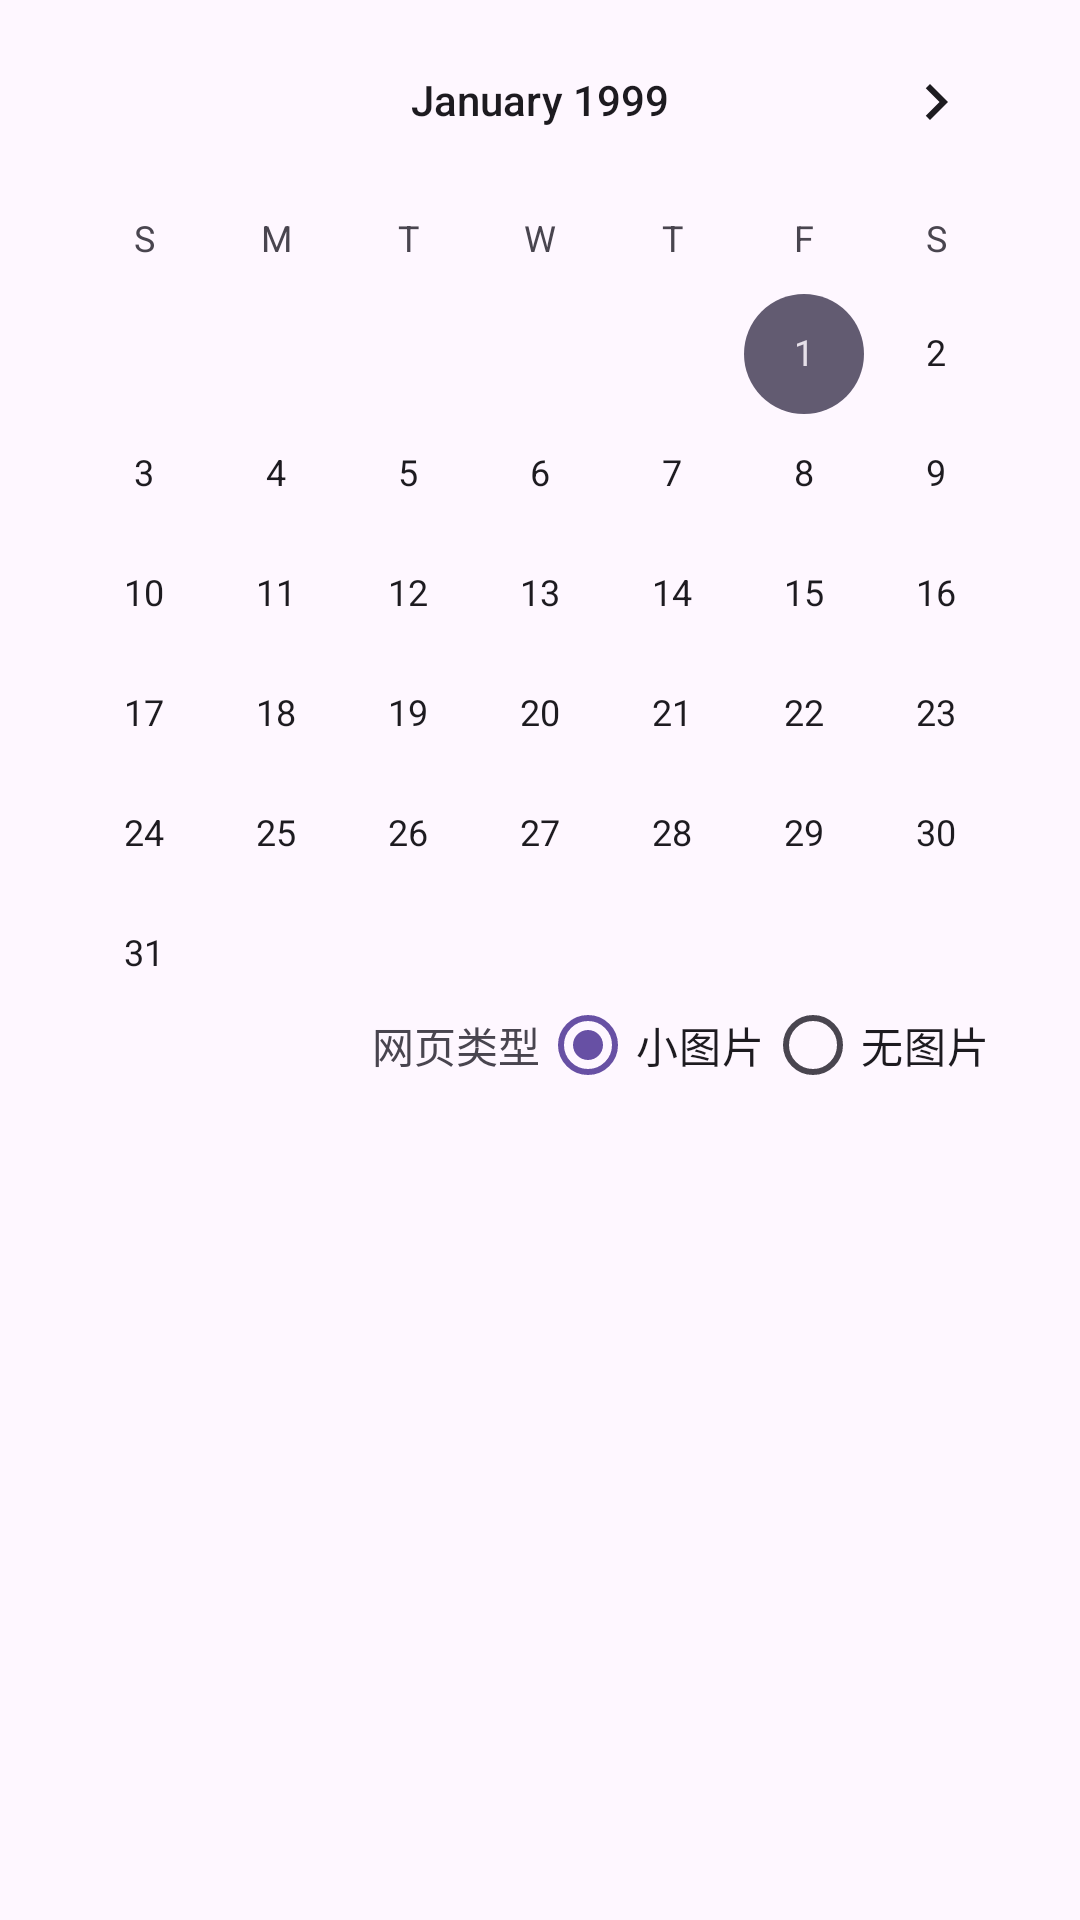

Produce the Android XML layout that renders to this screen, including the resource entries it uses.
<!-- AndroidManifest.xml: application theme Theme.MingHuiDaily -->
<!-- res/layout/layout_calendar.xml -->
<?xml version="1.0" encoding="utf-8"?>


<ScrollView xmlns:android="http://schemas.android.com/apk/res/android"
    xmlns:app="http://schemas.android.com/apk/res-auto"
    xmlns:tools="http://schemas.android.com/tools"
    android:layout_gravity="center_horizontal"
    android:layout_width="match_parent"
    android:layout_height="wrap_content">

    <androidx.constraintlayout.widget.ConstraintLayout
        android:layout_width="wrap_content"
        android:layout_height="wrap_content"
        android:layout_gravity="center_horizontal"
        android:orientation="vertical">

        <CalendarView
            android:id="@+id/cvTodayNewsCalendar"
            android:layout_width="wrap_content"
            android:layout_height="wrap_content"
            android:layout_gravity="center"
            android:minDate="01/01/1999"
            android:showWeekNumber="false"
            app:layout_constraintEnd_toEndOf="parent"
            app:layout_constraintStart_toStartOf="parent"
            app:layout_constraintTop_toTopOf="parent" />

        <TextView
            android:id="@+id/tvZipType"
            android:layout_width="wrap_content"
            android:layout_height="wrap_content"
            android:text="@string/download_all_files"
            app:layout_constraintEnd_toStartOf="@+id/rgDownloadZipType"
            app:layout_constraintTop_toBottomOf="@+id/cvTodayNewsCalendar" />

        <RadioGroup
            android:id="@+id/rgDownloadZipType"
            android:layout_width="wrap_content"
            android:layout_height="wrap_content"
            android:gravity="end"
            android:orientation="horizontal"
            android:layout_marginEnd="24dp"
            app:layout_constraintBottom_toBottomOf="@+id/tvZipType"
            app:layout_constraintEnd_toEndOf="@+id/cvTodayNewsCalendar"
            app:layout_constraintTop_toTopOf="@+id/tvZipType">

            <RadioButton
                android:id="@+id/rbWithPic"
                android:layout_width="wrap_content"
                android:layout_height="wrap_content"
                android:checked="true"
                android:text="@string/download_with_pic" />

            <RadioButton
                android:id="@+id/rbWithoutPic"
                android:layout_width="wrap_content"
                android:layout_height="wrap_content"
                android:text="@string/download_without_pic" />
        </RadioGroup>

    </androidx.constraintlayout.widget.ConstraintLayout>
</ScrollView>
<!-- resources referenced by this layout -->
<resources>
  <string name="download_all_files">网页类型</string>
  <string name="download_with_pic">小图片</string>
  <string name="download_without_pic">无图片</string>
  <style name="Theme.MingHuiDaily" parent="Base.Theme.MingHuiDaily" />
  <style name="Base.Theme.MingHuiDaily" parent="Theme.Material3.DayNight.NoActionBar">
          
          
  
          <item name="colorPrimary">@color/color_6200EE</item>
          <item name="colorPrimaryVariant">@color/color_3700B3</item>
          <item name="colorSecondary">@color/color_03DAC6</item>
          <item name="colorSecondaryVariant">@color/color_018786</item>
  
          
          <item name="android:colorBackground">@color/color_FFFFFF</item>
          <item name="colorSurface">@color/color_FFFFFF</item>
          <item name="colorError">@color/color_B00020</item>
  
          <item name="colorOnPrimary">@color/color_FFFFFF</item>
          <item name="colorOnSecondary">@color/color_000000</item>
          <item name="colorOnBackground">@color/color_000000</item>
          <item name="colorOnSurface">@color/color_000000</item>
          <item name="colorOnError">@color/color_FFFFFF</item>
  
          
          <item name="android:statusBarColor">@color/color_3700B3</item>
          <item name="android:windowBackground">?android:colorBackground</item>
          <item name="android:windowLightStatusBar">false</item>
  
      </style>
  <color name="color_6200EE">#6200EE</color>
  <color name="color_3700B3">#3700B3</color>
  <color name="color_03DAC6">#03DAC6</color>
  <color name="color_018786">#018786</color>
  <color name="color_FFFFFF">#FFFFFF</color>
  <color name="color_B00020">#B00020</color>
  <color name="color_000000">#000000</color>
</resources>
